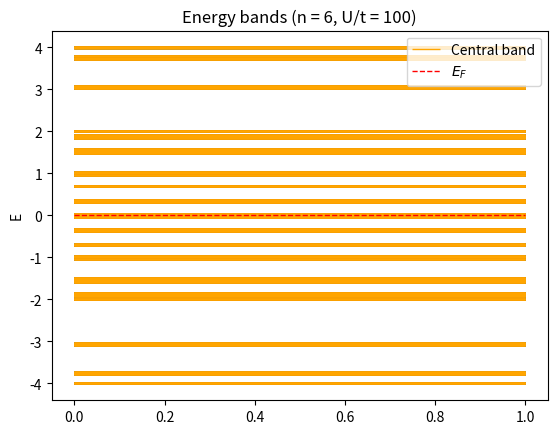

The matplotlib source for this figure:
#!/usr/bin/env python3
"""
Solves a finite-sized 1D Fermi-Hubbard system with periodic boundaries using
exact diagonalization. Block-diagonalizes each subspace with fixed (nup, ndown)
for improved efficiency, since the Hamiltonian conserves particle number

Created March 19, 2019
[redacted]
"""

import numpy as np
import matplotlib.pyplot as plt
from scipy.cluster.hierarchy import fclusterdata   # For clustering

def add_fermions(nsites, configurations, latest_added, n_to_add):
    """
    Recursively adds extra fermions one-by-one to form all possible occupations
    with a given number of total fermions and number of sites.

    Inputs:
        nsites = number of sites
        configurations = list of configurations, each of which is a list where
            each site represents the occupation (1) or absence (0) of a fermion
        latest_added = list of the largest occupied site index for each
            configuration (for internal use)
        n_to_add = number of extra fermions to add to existing configurations
    Outputs:
        augmented_configurations = list of configurations with more fermions
    """
    if n_to_add == 0:
        return [[occ for occ in cfg] for cfg in configurations] # Deep copy

    augmented_configurations = []
    augmented_latest_added = []
    for cfg, latest in zip(configurations, latest_added):
        # Add a fermion in each possible spot
        for i in range(latest+1, nsites):
            augmented_configurations.append(list(cfg))
            augmented_configurations[-1][i] = 1
            augmented_latest_added.append(i)
    return add_fermions(nsites, augmented_configurations,
        augmented_latest_added, n_to_add - 1)

def enumerate_basis(nsites, nup, ndown):
    """
    Enumerates a basis of nup spin-up fermions and ndown spin-down fermions
    occupying a chain with nsites sites

    Inputs:
        nsites = number of sites
        nup = number of spin-up fermions
        ndown = number of spin-down fermions
    Outputs:
        up_occupations, down_occupations = list of tuples, where the ith tuple
            represents the occupation (1) or absence (0) of a fermion on each
            site
        basis_idx = dictionary that maps (up_occupation, down_occupation),
            where up_occupation and down_occupation are tuples, to its basis
            index
    """
    up_configurations = add_fermions(nsites, [nsites*[0]], [-1], nup)
    down_configurations = add_fermions(nsites, [nsites*[0]], [-1], ndown)
    i = -1
    basis_size = len(up_configurations)*len(down_configurations)
    up_occupations = basis_size*[None]
    down_occupations = basis_size*[None]
    basis_idx = {}
    # Run through and enumerate all configurations of spin-up+spin-down on the
    # lattice
    for up in up_configurations:
        for down in down_configurations:
            i += 1
            up_tuple = tuple(up)
            down_tuple = tuple(down)
            up_occupations[i] = up_tuple
            down_occupations[i] = down_tuple
            basis_idx[(up_tuple, down_tuple)] = i
    return up_occupations, down_occupations, basis_idx

def build_hamiltonian(nsites, nup, ndown, t, U, mu=0):
    """
    Build the Hamiltonian submatrix (with fixed nup, ndown) in particle-hole
    symmetric form

    Inputs:
        nsites = system size
        nup = number of spin-up particles
        ndown = number of spin-down particles
        t, U = kinetic and potential parameters
        mu (default 0) = chemical potential
    Outputs:
        H = hamiltonian matrix
    """
    # Enumerate the basis
    up_occupations, down_occupations, basis_idx = enumerate_basis(nsites, nup, ndown)
    basis_size = len(up_occupations)
    H = np.asmatrix(np.zeros((basis_size, basis_size))) # Initialize
    for i in range(basis_size):
        n_spin_up = np.array(up_occupations[i])
        n_spin_down = np.array(down_occupations[i])
        # Diagonal
        # Particle-hole symmetric form (1/2 offsets)
        H[i, i] = U * np.sum((n_spin_up-1/2)*(n_spin_down-1/2)) \
            - mu * np.sum(n_spin_up + n_spin_down)
        # Off-diagonal
        # Spin-up moves
        n_spin_tmp = np.copy(n_spin_up)  # work array
        for site, n_site in enumerate(n_spin_up):
            if n_site > 0:  # This site has something that can hop
                for new_site in [(site-1) % n, (site+1) % n]:   # Destination
                    if n_spin_up[new_site] == 0:    # not occupied
                        # Hop
                        n_spin_tmp[site] -= 1
                        n_spin_tmp[new_site] += 1
                        j = basis_idx[(tuple(n_spin_tmp), tuple(n_spin_down))]
                        H[i, j] = -t
                        # Only time sign might be an issue is at the periodic
                        # boundary
                        if np.abs(site - new_site) > 1:
                            # After destroying one, an odd number of order
                            # switches are left, which inverts the sign
                            if np.sum(n_spin_up) % 2 == 0:
                                H[i, j] = t
                        # Reset for the next possibility
                        n_spin_tmp[site] += 1
                        n_spin_tmp[new_site] -= 1
        # Spin-down moves
        n_spin_tmp = np.copy(n_spin_down)
        for site, n_site in enumerate(n_spin_down):
            if n_site > 0:  # This site has something that can hop
                for new_site in [(site-1) % n, (site+1) % n]:   # Destination
                    if n_spin_down[new_site] == 0:    # not occupied
                        # Hop
                        n_spin_tmp[site] -= 1
                        n_spin_tmp[new_site] += 1
                        j = basis_idx[(tuple(n_spin_up), tuple(n_spin_tmp))]
                        H[i, j] = -t
                        # Only time sign might be an issue is at the periodic
                        # boundary
                        if np.abs(site - new_site) > 1:
                            # After destroying one, an odd number of order
                            # switches are left, which inverts the sign
                            if np.sum(n_spin_down) % 2 == 0:
                                H[i, j] = t
                        # Reset for the next possibility
                        n_spin_tmp[site] += 1
                        n_spin_tmp[new_site] -= 1
    return H

def identify_center_band(energies, k):
    """
    Tries to identify the bounds of the central energy band (around the Fermi
    energy) using hierarchical clustering.

    Inputs:
        energies = sorted energy levels
        k = assumed number of distinct bands
    Outputs:
        central_band = energies in the identified central band
    """
    E = np.copy(energies)
    E.resize((E.shape[0], 1))   # Transpose
    labels = fclusterdata(E, k, criterion='maxclust')   # Clustering
    # Find the levels closest to the Fermi level
    return energies[np.where(labels == labels[len(energies)//2])]

# System parameters
n = 6   # number of sites
t = 1   # hopping amplitude
U = 100   # on-site interaction
mu = 0  # chemical potential

energies = np.array([])
# Hamiltonian conserves total particle number, so we can diagonalize each
# subspace with fixed (nup, ndown) separately, and tabulate the energies from
# each
for nup in range(n+1):
    for ndown in range(nup+1):
        H = build_hamiltonian(n, nup, ndown, t, U, mu)
        energy_subset = np.linalg.eigvalsh(H)
        energies = np.append(energies, energy_subset)
        if nup != ndown:
            energies = np.append(energies, energy_subset)
energies.sort()
Efermi = np.median(energies)    # Fermi energy

# Plot the energy bands
plt.figure()
plt.hlines(energies, 0, 1, linewidth=1)

# Highlight central band if even number of sites
if n % 2 == 0:
    # Assume n+1 distinct energy bands (empirically)
    center_band = identify_center_band(energies, n+1)
    plt.hlines(center_band, 0, 1, linewidth=1, colors='orange',
        label='Central band')

# Draw Fermi level
plt.hlines(Efermi, 0, 1, colors='red', linestyles='--', linewidth=1,
    label=r'$E_F$')
plt.ylabel('E')
plt.legend(loc='best')
plt.title(f'Energy bands (n = {n}, U/t = {U/t:g})')

# Save plot
U_str = f'{U:g}'.replace('.', '_')
t_str = f'{t:g}'.replace('.', '_')
fig_file = f"fermi_hubbard_bands_n{n}_U{U_str}_t{t_str}.png"
print(f'Saving figure to file "{fig_file}"')
plt.savefig(fig_file)

# Zoom in on the conduction band if even number of sites
if n % 2 == 0:
    pad = .05   # Pad the axis range by 5%
    bandwidth = np.max(center_band) - np.min(center_band)
    band_middle = (np.min(center_band) + np.max(center_band)) / 2
    plt.ylim((band_middle - bandwidth*(0.5 + pad),
        band_middle + bandwidth*(0.5 + pad)))
    fig_file = f"fermi_hubbard_bands_zoomed_n{n}_U{U_str}_t{t_str}.png"
    print(f'Saving figure to file "{fig_file}"')
    plt.savefig(fig_file)

plt.show()
